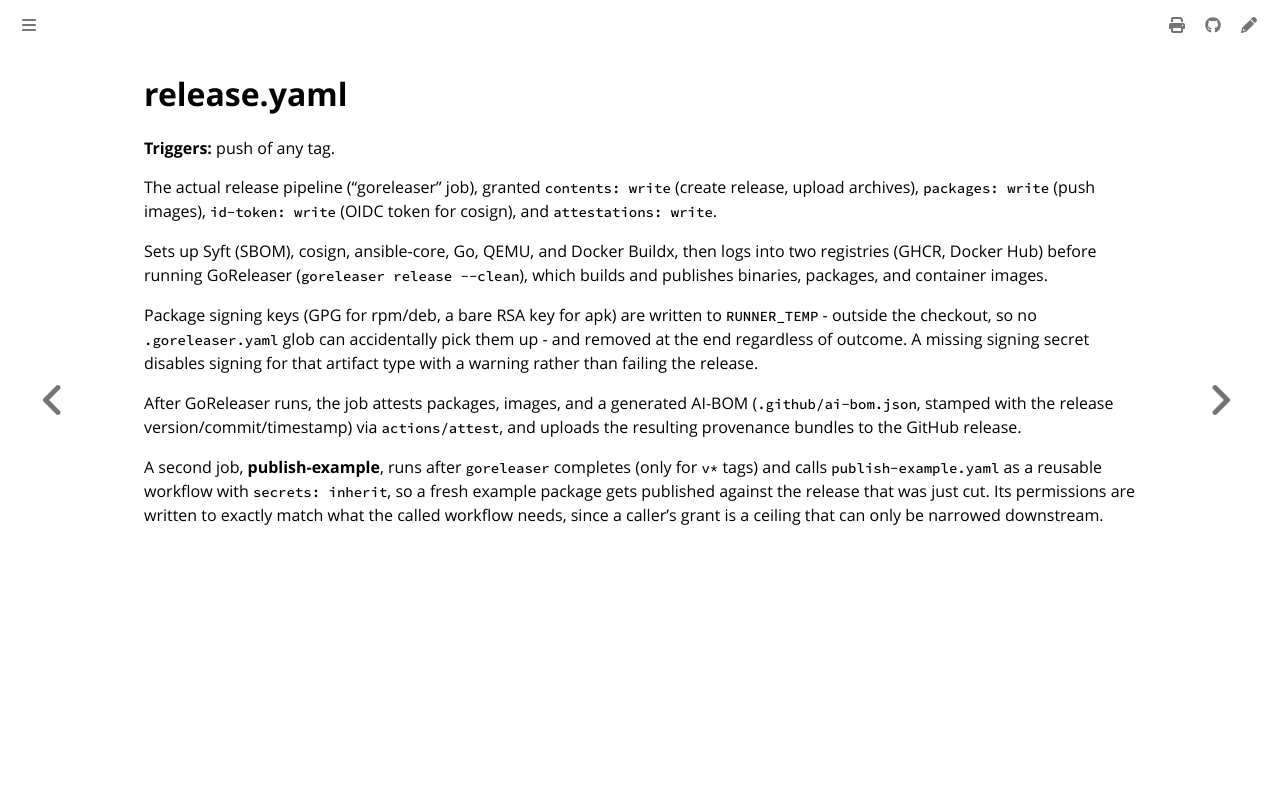

repository: colonel-byte/cargoship · page: workflows/release.html · generator: mdbook

# release.yaml

**Triggers:** push of any tag.

The actual release pipeline ("goreleaser" job), granted `contents: write` (create release, upload archives), `packages: write` (push images), `id-token: write` (OIDC token for cosign), and `attestations: write`.

Sets up Syft (SBOM), cosign, ansible-core, Go, QEMU, and Docker Buildx, then logs into two registries (GHCR, Docker Hub) before running GoReleaser (`goreleaser release --clean`), which builds and publishes binaries, packages, and container images.

Package signing keys (GPG for rpm/deb, a bare RSA key for apk) are written to `RUNNER_TEMP` - outside the checkout, so no `.goreleaser.yaml` glob can accidentally pick them up - and removed at the end regardless of outcome. A missing signing secret disables signing for that artifact type with a warning rather than failing the release.

After GoReleaser runs, the job attests packages, images, and a generated AI-BOM (`.github/ai-bom.json`, stamped with the release version/commit/timestamp) via `actions/attest`, and uploads the resulting provenance bundles to the GitHub release.

A second job, **publish-example**, runs after `goreleaser` completes (only for `v*` tags) and calls `publish-example.yaml` as a reusable workflow with `secrets: inherit`, so a fresh example package gets published against the release that was just cut. Its permissions are written to exactly match what the called workflow needs, since a caller's grant is a ceiling that can only be narrowed downstream.
